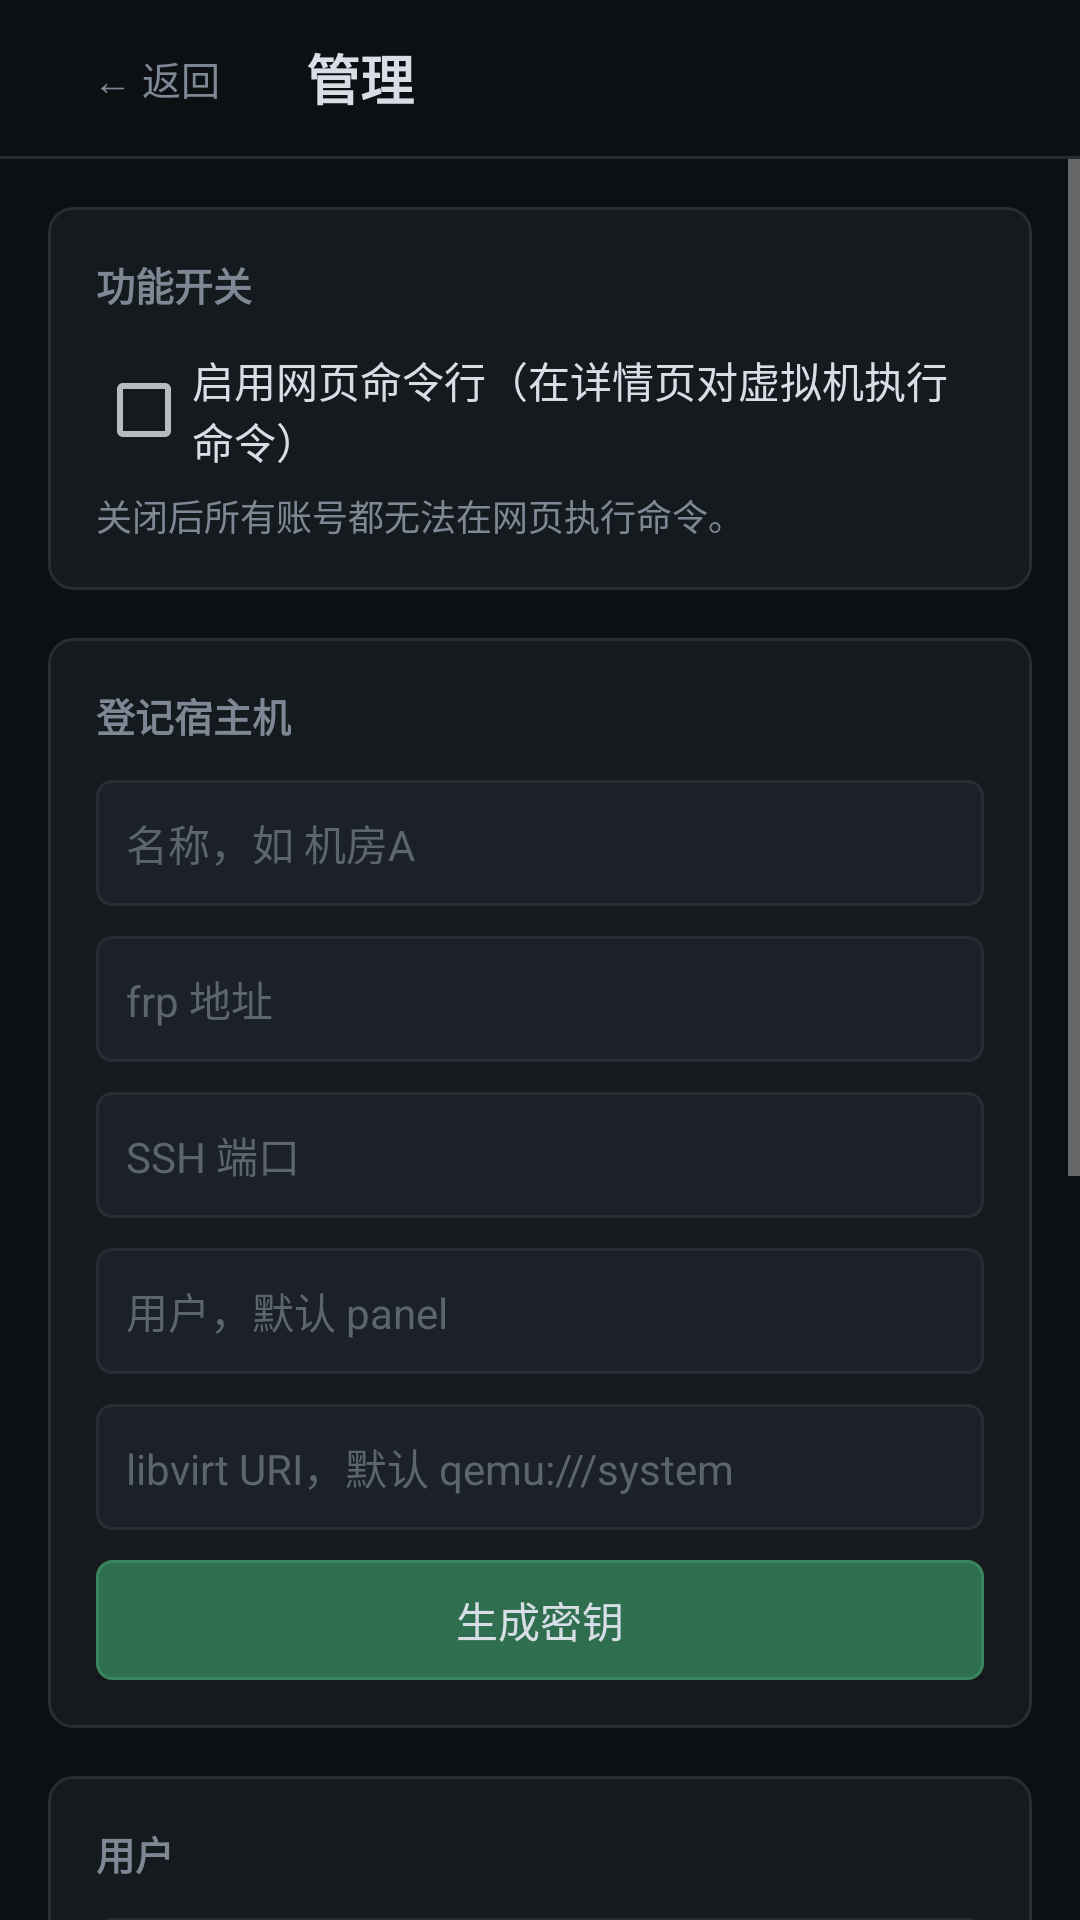

The Android layout XML behind this screen, and the referenced resources:
<!-- AndroidManifest.xml: application theme AppTheme -->
<!-- res/layout/activity_admin.xml -->
<?xml version="1.0" encoding="utf-8"?>
<LinearLayout xmlns:android="http://schemas.android.com/apk/res/android"
    android:layout_width="match_parent"
    android:layout_height="match_parent"
    android:background="@color/bg"
    android:orientation="vertical">

    <LinearLayout
        android:layout_width="match_parent"
        android:layout_height="wrap_content"
        android:gravity="center_vertical"
        android:minHeight="52dp"
        android:orientation="horizontal"
        android:paddingStart="8dp"
        android:paddingEnd="12dp">

        <Button
            android:id="@+id/btnBack"
            style="@style/Btn.Ghost"
            android:layout_width="wrap_content"
            android:layout_height="wrap_content"
            android:minHeight="32dp"
            android:paddingStart="8dp"
            android:paddingEnd="8dp"
            android:text="← 返回"
            android:textSize="13sp" />

        <TextView
            android:layout_width="wrap_content"
            android:layout_height="wrap_content"
            android:layout_marginStart="6dp"
            android:text="管理"
            android:textColor="@color/text"
            android:textSize="18sp"
            android:textStyle="bold" />
    </LinearLayout>

    <View
        android:layout_width="match_parent"
        android:layout_height="1dp"
        android:background="@color/line" />

    <ScrollView
        android:layout_width="match_parent"
        android:layout_height="0dp"
        android:layout_weight="1">

        <LinearLayout
            android:layout_width="match_parent"
            android:layout_height="wrap_content"
            android:orientation="vertical"
            android:padding="16dp">

            <LinearLayout style="@style/Panel">

                <TextView
                    style="@style/PanelTitle"
                    android:text="功能开关" />

                <CheckBox
                    android:id="@+id/cbExec"
                    android:layout_width="match_parent"
                    android:layout_height="wrap_content"
                    android:text="启用网页命令行（在详情页对虚拟机执行命令）"
                    android:textColor="@color/text"
                    android:textSize="14sp" />

                <TextView
                    android:layout_width="wrap_content"
                    android:layout_height="wrap_content"
                    android:layout_marginTop="6dp"
                    android:text="关闭后所有账号都无法在网页执行命令。"
                    android:textColor="@color/dim"
                    android:textSize="12sp" />
            </LinearLayout>

            <LinearLayout style="@style/Panel">

                <TextView
                    style="@style/PanelTitle"
                    android:text="登记宿主机" />

                <EditText
                    android:id="@+id/hostName"
                    style="@style/Input"
                    android:layout_width="match_parent"
                    android:layout_height="wrap_content"
                    android:hint="名称，如 机房A"
                    android:inputType="text" />

                <EditText
                    android:id="@+id/hostAddr"
                    style="@style/Input"
                    android:layout_width="match_parent"
                    android:layout_height="wrap_content"
                    android:layout_marginTop="10dp"
                    android:hint="frp 地址"
                    android:inputType="text" />

                <EditText
                    android:id="@+id/hostPort"
                    style="@style/Input"
                    android:layout_width="match_parent"
                    android:layout_height="wrap_content"
                    android:layout_marginTop="10dp"
                    android:hint="SSH 端口"
                    android:inputType="number" />

                <EditText
                    android:id="@+id/hostUser"
                    style="@style/Input"
                    android:layout_width="match_parent"
                    android:layout_height="wrap_content"
                    android:layout_marginTop="10dp"
                    android:hint="用户，默认 panel"
                    android:inputType="text" />

                <EditText
                    android:id="@+id/hostUri"
                    style="@style/Input"
                    android:layout_width="match_parent"
                    android:layout_height="wrap_content"
                    android:layout_marginTop="10dp"
                    android:hint="libvirt URI，默认 qemu:///system"
                    android:inputType="text" />

                <Button
                    android:id="@+id/btnCreateHost"
                    style="@style/Btn.Primary"
                    android:layout_width="match_parent"
                    android:layout_height="wrap_content"
                    android:layout_marginTop="10dp"
                    android:text="生成密钥" />

                <LinearLayout
                    android:id="@+id/hostKeyBox"
                    android:layout_width="match_parent"
                    android:layout_height="wrap_content"
                    android:layout_marginTop="12dp"
                    android:background="@drawable/bg_keybox"
                    android:orientation="vertical"
                    android:padding="12dp"
                    android:visibility="gone">

                    <TextView
                        android:id="@+id/hostKeyOut"
                        android:layout_width="match_parent"
                        android:layout_height="wrap_content"
                        android:fontFamily="monospace"
                        android:textColor="@color/green"
                        android:textIsSelectable="true"
                        android:textSize="15sp" />

                    <TextView
                        android:layout_width="match_parent"
                        android:layout_height="wrap_content"
                        android:layout_marginTop="6dp"
                        android:text="这是唯一的明文展示，请复制保存。密钥 32 位，可被多个账号绑定。"
                        android:textColor="@color/dim"
                        android:textSize="12sp" />

                    <Button
                        android:id="@+id/btnCopyKey"
                        style="@style/Btn"
                        android:layout_width="match_parent"
                        android:layout_height="wrap_content"
                        android:layout_marginTop="10dp"
                        android:text="复制密钥" />
                </LinearLayout>
            </LinearLayout>

            <LinearLayout style="@style/Panel">

                <TextView
                    style="@style/PanelTitle"
                    android:text="用户" />

                <EditText
                    android:id="@+id/nuName"
                    style="@style/Input"
                    android:layout_width="match_parent"
                    android:layout_height="wrap_content"
                    android:hint="用户名"
                    android:inputType="text" />

                <EditText
                    android:id="@+id/nuPass"
                    style="@style/Input"
                    android:layout_width="match_parent"
                    android:layout_height="wrap_content"
                    android:layout_marginTop="10dp"
                    android:hint="密码，至少 8 位"
                    android:inputType="textPassword" />

                <Spinner
                    android:id="@+id/nuRole"
                    android:layout_width="match_parent"
                    android:layout_height="wrap_content"
                    android:layout_marginTop="10dp"
                    android:minHeight="42dp" />

                <EditText
                    android:id="@+id/nuEmail"
                    style="@style/Input"
                    android:layout_width="match_parent"
                    android:layout_height="wrap_content"
                    android:layout_marginTop="10dp"
                    android:hint="邮箱（可选）"
                    android:inputType="textEmailAddress" />

                <Button
                    android:id="@+id/btnCreateUser"
                    style="@style/Btn.Primary"
                    android:layout_width="match_parent"
                    android:layout_height="wrap_content"
                    android:layout_marginTop="10dp"
                    android:text="新建用户" />

                <LinearLayout
                    android:id="@+id/usersContainer"
                    android:layout_width="match_parent"
                    android:layout_height="wrap_content"
                    android:layout_marginTop="12dp"
                    android:orientation="vertical" />
            </LinearLayout>

            <LinearLayout style="@style/Panel">

                <TextView
                    style="@style/PanelTitle"
                    android:text="密钥" />

                <LinearLayout
                    android:id="@+id/keysContainer"
                    android:layout_width="match_parent"
                    android:layout_height="wrap_content"
                    android:orientation="vertical" />
            </LinearLayout>

            <TextView
                android:layout_width="match_parent"
                android:layout_height="wrap_content"
                android:gravity="center"
                android:lineSpacingExtra="2dp"
                android:paddingBottom="6dp"
                android:text="@string/attribution"
                android:textColor="@color/dim"
                android:textSize="12sp" />

        </LinearLayout>
    </ScrollView>

</LinearLayout>
<!-- resources referenced by this layout -->
<resources>
  <color name="bg">#0d1013</color>
  <color name="dim">#7d8894</color>
  <color name="green">#57c08a</color>
  <color name="line">#262d35</color>
  <color name="text">#d7dee6</color>
  <!-- drawable bg_keybox (drawable) -->
  <?xml version="1.0" encoding="utf-8"?>
  <shape xmlns:android="http://schemas.android.com/apk/res/android"
      android:shape="rectangle">
      <solid android:color="@color/keybox_bg" />
      <stroke android:width="1dp" android:color="@color/keybox_line" />
      <corners android:radius="6dp" />
  </shape>
  <string name="attribution">团队：蓝鲸公益\n开发者：zisenuomituan (xianyu)</string>
  <style name="Btn">
          <item name="android:background">@drawable/bg_btn</item>
          <item name="android:textColor">@color/text</item>
          <item name="android:textSize">14sp</item>
          <item name="android:textAllCaps">false</item>
          <item name="android:padding">8dp</item>
          <item name="android:minHeight">40dp</item>
      </style>
  <style name="Btn.Ghost">
          <item name="android:background">@drawable/bg_btn_ghost</item>
          <item name="android:textColor">@color/dim</item>
      </style>
  <style name="Btn.Primary">
          <item name="android:background">@drawable/bg_btn_primary</item>
      </style>
  <style name="Input">
          <item name="android:background">@drawable/bg_input</item>
          <item name="android:textColor">@color/text</item>
          <item name="android:textColorHint">@color/placeholder</item>
          <item name="android:textSize">14sp</item>
          <item name="android:padding">10dp</item>
          <item name="android:minHeight">42dp</item>
      </style>
  <style name="Panel">
          <item name="android:layout_width">match_parent</item>
          <item name="android:layout_height">wrap_content</item>
          <item name="android:layout_marginBottom">16dp</item>
          <item name="android:background">@drawable/bg_card</item>
          <item name="android:orientation">vertical</item>
          <item name="android:padding">16dp</item>
      </style>
  <style name="PanelTitle">
          <item name="android:layout_width">wrap_content</item>
          <item name="android:layout_height">wrap_content</item>
          <item name="android:layout_marginBottom">12dp</item>
          <item name="android:textColor">@color/dim</item>
          <item name="android:textSize">13sp</item>
          <item name="android:textStyle">bold</item>
      </style>
  <color name="keybox_bg">#0f1a14</color>
  <color name="keybox_line">#2c4d3a</color>
  <!-- drawable bg_input (drawable) -->
  <?xml version="1.0" encoding="utf-8"?>
  <shape xmlns:android="http://schemas.android.com/apk/res/android"
      android:shape="rectangle">
      <solid android:color="@color/panel2" />
      <stroke android:width="1dp" android:color="@color/line" />
      <corners android:radius="5dp" />
  </shape>
  <color name="placeholder">#5b6570</color>
  <!-- drawable bg_card (drawable) -->
  <?xml version="1.0" encoding="utf-8"?>
  <shape xmlns:android="http://schemas.android.com/apk/res/android"
      android:shape="rectangle">
      <solid android:color="@color/panel" />
      <stroke android:width="1dp" android:color="@color/line" />
      <corners android:radius="8dp" />
  </shape>
  <color name="btn_primary">#2f6f4f</color>
  <color name="blue">#6aa6f0</color>
  <color name="btn_press">#27323d</color>
  <color name="btn">#202932</color>
  <color name="panel2">#1b2127</color>
  <color name="btn_primary_press">#357c58</color>
  <color name="btn_primary_line">#3a8560</color>
  <color name="panel">#151a1f</color>
</resources>
